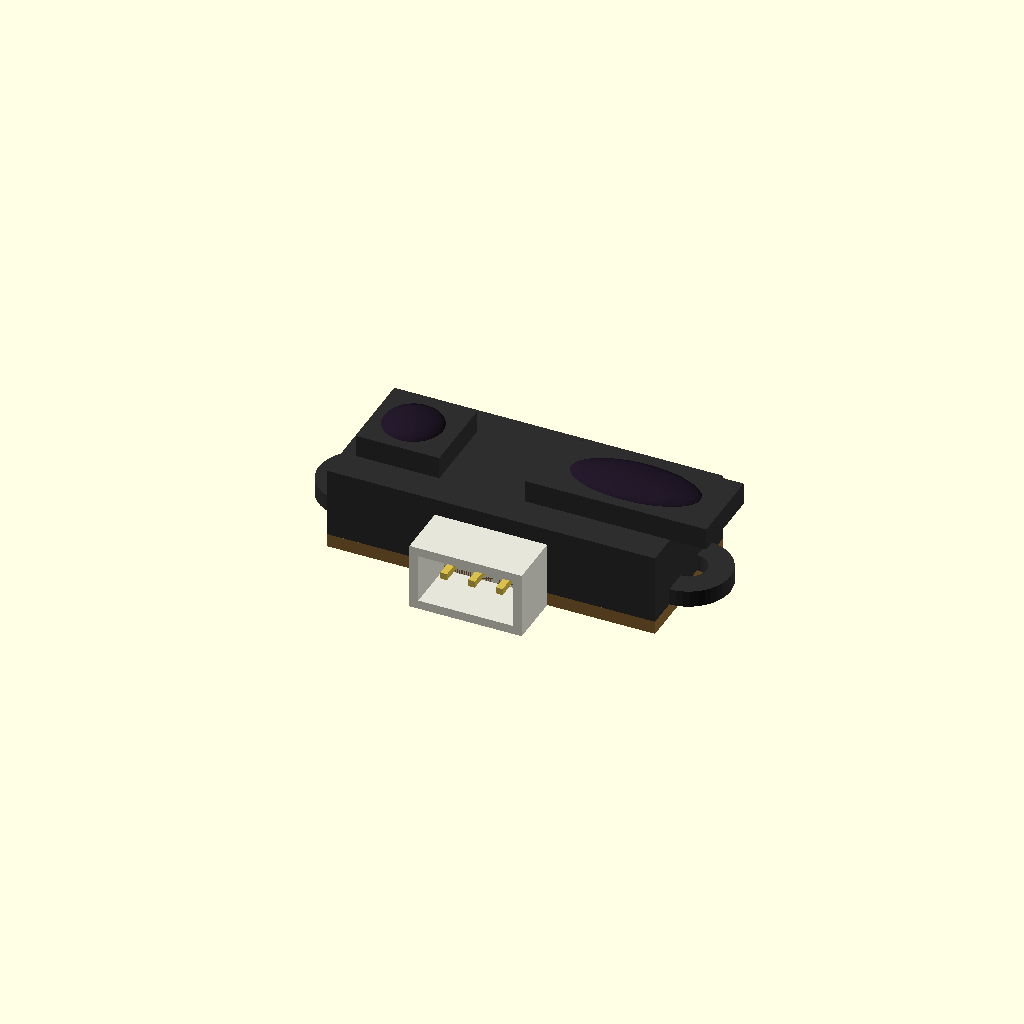
Cell 1: rendered with the file's own defaults.
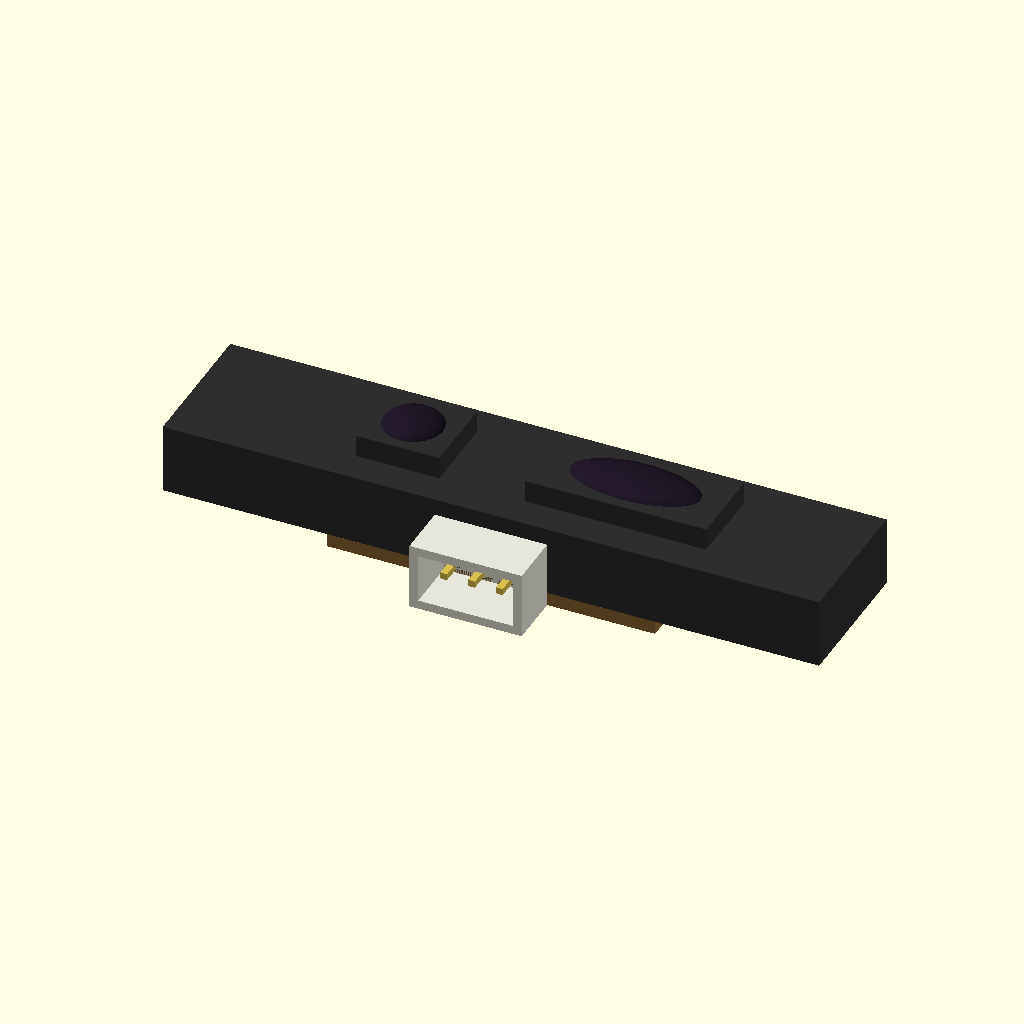
Cell 2: the same model with body_w = 59.
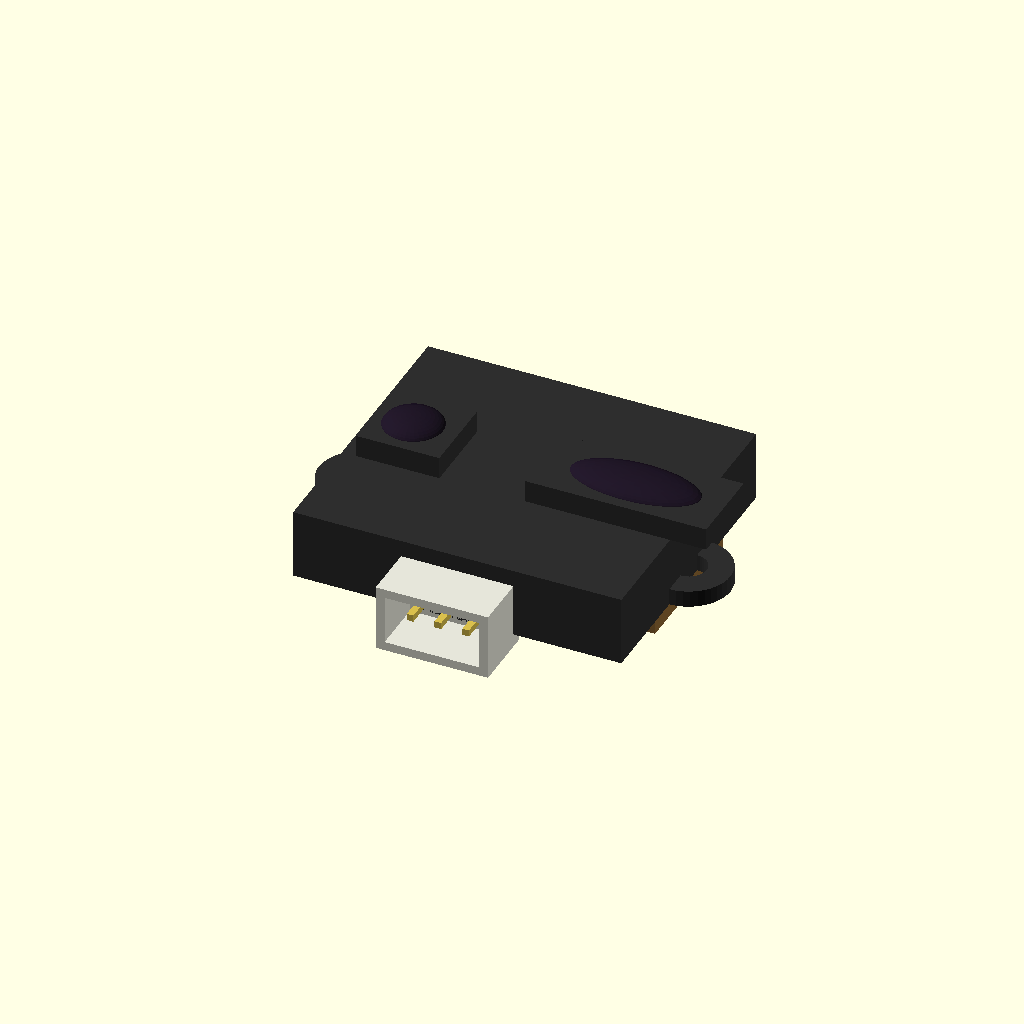
Cell 3: body_h = 26 (everything else at default).
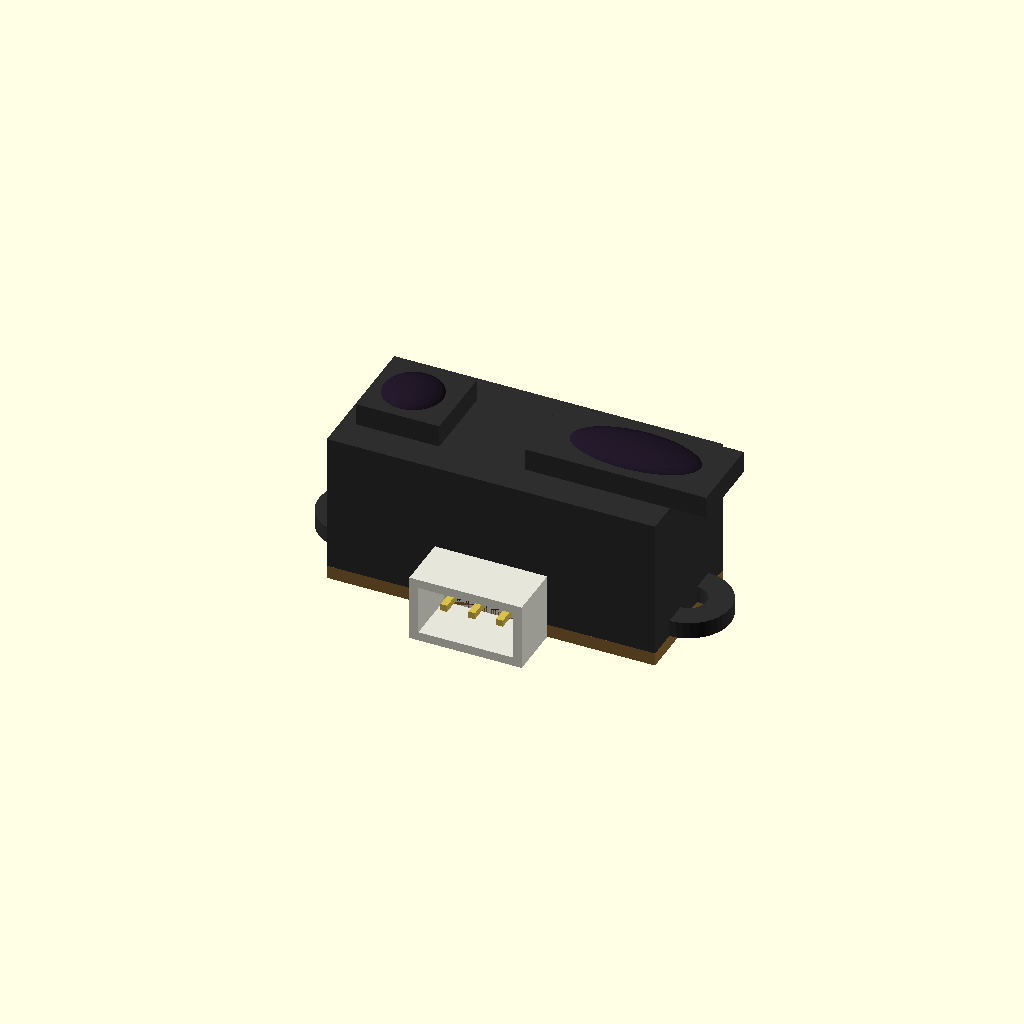
Cell 4 — body_d set to 12.6, the other parameters unchanged.
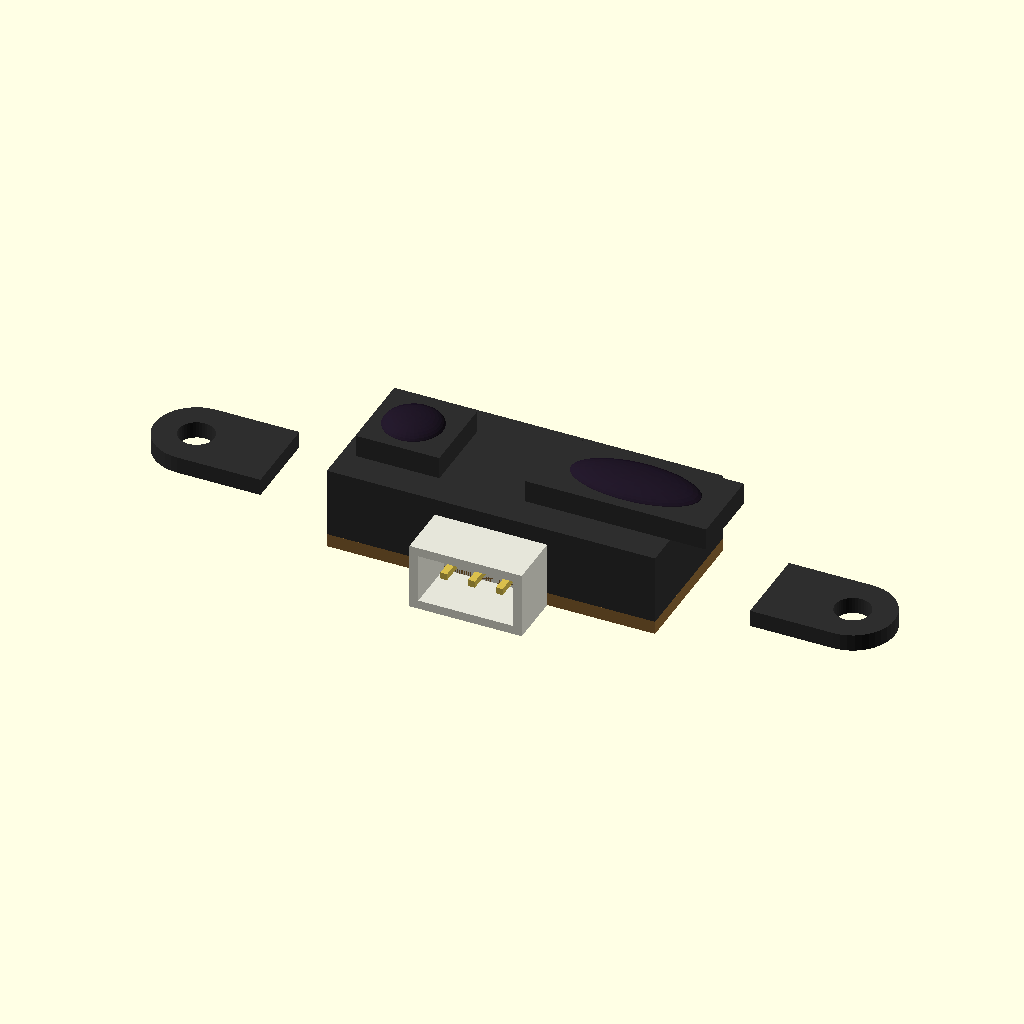
Cell 5: the same model with hole_pitch = 59.
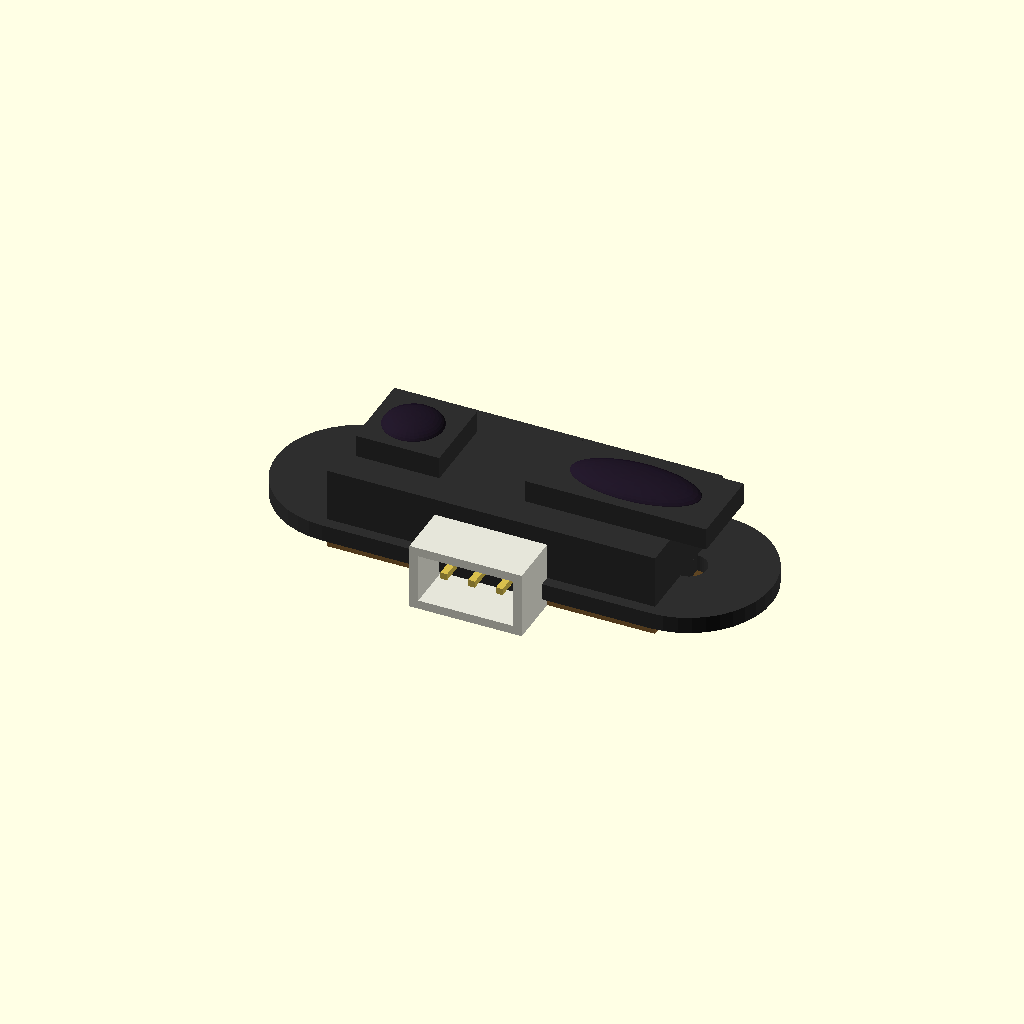
Cell 6 — ear_r set to 7.5, the other parameters unchanged.
One fixed orthographic camera (rotation 55°, 0°, 25°; colour scheme Cornfield) for every cell.
Source of the model, results/tier-4-gp2y0a21yk/pdf-page_gemini-3.6-flash-a52257da023c-2026-09-05T13-26-12-032Z/final.scad:
// Sharp GP2Y0A21YK0F Distance Measuring Sensor
// Units: mm
// Origin: Center of the main sensor body

$fn = 40;

// --- Dimension Parameters (from datasheet) ---
// Main Body
body_w = 29.5;       // Main housing width
body_h = 13.0;       // Main housing height
body_d = 6.3;        // Main housing depth (excluding lens protrusion)

// Mounting Flanges / Ears
hole_pitch = 29.5;   // Distance between hole centers
ear_r = 3.75;        // Flange outer radius
hole_dia = 3.2;      // Mounting hole diameter
ear_thick = 1.5;     // Flange thickness

// Lenses
lens_pitch = 20.0;   // Distance between emitter and detector lens centers
lens_h = 7.2;        // Height of lens housing frame
lens_protrusion = 2.0; // Protrusion from body front
emitter_w = 7.5;     // Emitter housing width
detector_w = 16.3;   // Detector housing width

// PWB (Printed Wiring Board)
pwb_w = 29.5;
pwb_h = 13.0;
pwb_thick = 1.2;

// Connector
conn_w = 10.1;
conn_h = 5.9;        // Extends below body (total height ~18.9mm)
conn_d = 6.0;

// --- Color Definitions ---
case_color = [0.18, 0.18, 0.18];    // Conductive ABS (Dark Grey/Black)
lens_color = [0.12, 0.08, 0.15, 0.9]; // Dark Acrylic Resin
pwb_color  = [0.55, 0.40, 0.20];    // Paper Phenol (Brown)
conn_color = [0.90, 0.90, 0.85];    // White Plastic Connector
pin_color  = [0.85, 0.75, 0.30];    // Metal Pins

module gp2y0a21yk0f() {
    union() {
        // 1. Main Plastic Body & Bezels
        color(case_color) {
            // Central block
            cube([body_w, body_h, body_d], center=true);

            // Left Mounting Flange (Ear)
            translate([-hole_pitch/2, 0, -body_d/2 + ear_thick/2]) {
                difference() {
                    hull() {
                        cylinder(r=ear_r, h=ear_thick, center=true);
                        translate([ear_r, 0, 0])
                            cube([ear_r*2, ear_r*2, ear_thick], center=true);
                    }
                    cylinder(d=hole_dia, h=ear_thick + 0.2, center=true);
                }
            }

            // Right Mounting Flange (Ear)
            translate([hole_pitch/2, 0, -body_d/2 + ear_thick/2]) {
                difference() {
                    hull() {
                        cylinder(r=ear_r, h=ear_thick, center=true);
                        translate([-ear_r, 0, 0])
                            cube([ear_r*2, ear_r*2, ear_thick], center=true);
                    }
                    cylinder(d=hole_dia, h=ear_thick + 0.2, center=true);
                }
            }

            // Lens Housing Frames (Front side)
            // Left (Emitter) Housing Frame
            translate([-lens_pitch/2 + 0.25, 0, body_d/2 + lens_protrusion/2])
                cube([emitter_w, lens_h, lens_protrusion], center=true);

            // Right (Detector) Housing Frame
            translate([lens_pitch/2 - 0.15, 0, body_d/2 + lens_protrusion/2])
                cube([detector_w, lens_h, lens_protrusion], center=true);
        }

        // 2. Optical Lenses (Inside the housings)
        color(lens_color) {
            // Emitter Lens (Circular Convex)
            translate([-lens_pitch/2, 0, body_d/2 + lens_protrusion - 0.2])
                scale([1, 1, 0.4])
                    sphere(r=2.7);

            // Detector Lens (Elliptical Convex)
            translate([lens_pitch/2, 0, body_d/2 + lens_protrusion - 0.2])
                scale([2.2, 1, 0.4])
                    sphere(r=2.7);
        }

        // 3. PWB (Back of main body)
        color(pwb_color) {
            translate([0, 0, -body_d/2 - pwb_thick/2])
                cube([pwb_w, pwb_h, pwb_thick], center=true);
        }

        // 4. Connector (Bottom side)
        color(conn_color) {
            translate([0, -body_h/2 - conn_h/2 + 1.0, -body_d/2 + conn_d/2 - pwb_thick]) {
                difference() {
                    cube([conn_w, conn_h, conn_d], center=true);
                    // Inner cavity for header
                    translate([0, -1, 0])
                        cube([conn_w - 1.6, conn_h, conn_d - 1.6], center=true);
                }
            }
        }

        // Connector Pins (3-pin)
        color(pin_color) {
            for (i = [-1:1]) {
                translate([i * 2.5, -body_h/2 - 2.0, -body_d/2 + conn_d/2 - pwb_thick])
                    cube([0.6, 3.5, 0.6], center=true);
            }
        }
    }
}

// Render the module
gp2y0a21yk0f();
Parameter table extracted from the source (name, type, default, range or options):
body_w: number, default 29.5
body_h: number, default 13
body_d: number, default 6.3
hole_pitch: number, default 29.5
ear_r: number, default 3.75
hole_dia: number, default 3.2
ear_thick: number, default 1.5
lens_pitch: number, default 20
lens_h: number, default 7.2
lens_protrusion: number, default 2
emitter_w: number, default 7.5
detector_w: number, default 16.3
pwb_w: number, default 29.5
pwb_h: number, default 13
pwb_thick: number, default 1.2
conn_w: number, default 10.1
conn_h: number, default 5.9
conn_d: number, default 6
case_color: vector, default [0.18, 0.18, 0.18]
lens_color: vector, default [0.12, 0.08, 0.15, 0.9]
pwb_color: vector, default [0.55, 0.4, 0.2]
conn_color: vector, default [0.9, 0.9, 0.85]
pin_color: vector, default [0.85, 0.75, 0.3]
